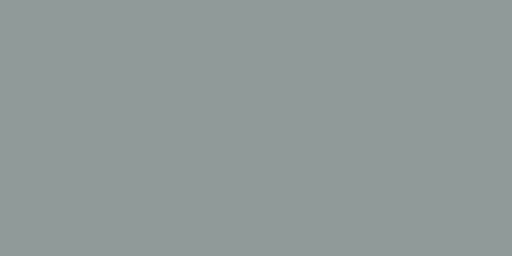
t = 0.00 s
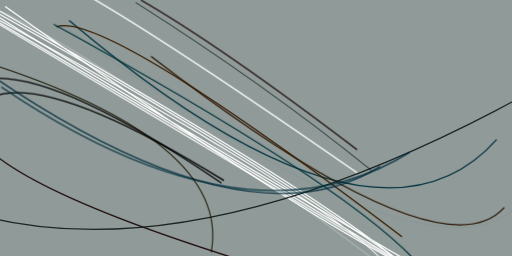
t = 2.99 s
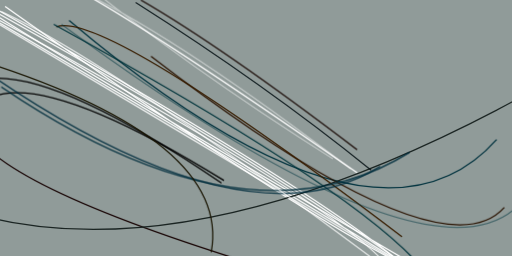
t = 3.12 s
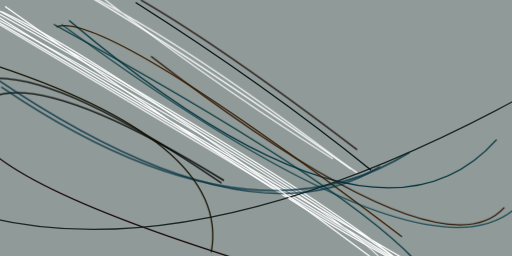
t = 3.24 s
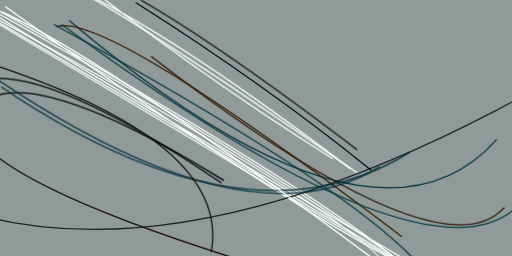
t = 3.37 s
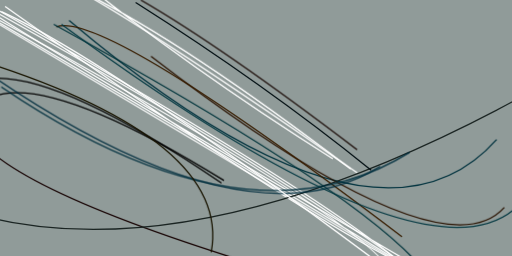
t = 3.49 s

The animated SVG that drew these frames (rendered in a browser with its animation timeline set to each time). Animation: 1 CSS @keyframes rule; one cycle of 3.49 s.

<svg xmlns="http://www.w3.org/2000/svg" viewBox="0 0 400 200"><style>@keyframes fadeIn{from{opacity: 0}to{opacity: 1}}g.animated&gt;*{opacity: 0;animation: fadeIn .5s forwards}</style><path fill="#909b99" d="M0 0h400v200H0z"/><g fill="none" class="animated"><path stroke="#fff" d="M318 208Q188 115-24-2m0 5q343 186 334 221m32 0Q295 191-24 4" style="animation-delay:0s"/><path stroke="#000" d="M173 143Q53 61-2 61" style="animation-delay:.25s"/><path stroke="#fff" d="M332 224Q294 175-19-2M4 5q309 219 360 219M-6 10q67 43 330 197" style="animation-delay:.49s"/><path stroke="#00333f" d="M388 109Q292 217 54 16" style="animation-delay:.74s"/><path stroke="#2a1300" d="M118 44q226 174 276 118" style="animation-delay:.97s"/><path stroke="#000" d="M-19 85q35-42 194 56" style="animation-delay:1.21s"/><path stroke="#fff" d="M-24 5l366 218m-63-88Q69-11 27-24" style="animation-delay:1.43s"/><path stroke="#381e00" d="M44 21Q81 8 314 185" style="animation-delay:1.64s"/><path stroke="#160000" d="M181 201Q-24 136-24 91" style="animation-delay:1.84s"/><path stroke="#1a2422" d="M-9 170q168 40 414-93" style="animation-delay:2.03s"/><path stroke="#02353c" d="M42 19q221 121 281 183" style="animation-delay:2.21s"/><path stroke="#160600" d="M279 117Q174 37 110 0" style="animation-delay:2.37s"/><path stroke="#002e3f" d="M-24 47q213 151 321 83" style="animation-delay:2.51s"/><path stroke="#00303f" d="M320 119Q193 198 1 68" style="animation-delay:2.64s"/><path stroke="#191500" d="M-13 48q194 62 178 149" style="animation-delay:2.75s"/><path stroke="#000e12" d="M290 133Q207 66 106 2" style="animation-delay:2.84s"/><path stroke="#fff" d="M298 207Q81 45 1 9" style="animation-delay:2.91s"/><path stroke="#073b44" d="M48 19q279 205 353 145" style="animation-delay:2.96s"/><path stroke="#fff" d="M274 132Q144 33 67-5m193 129Q147 53 52-24" style="animation-delay:2.99s"/></g></svg>
